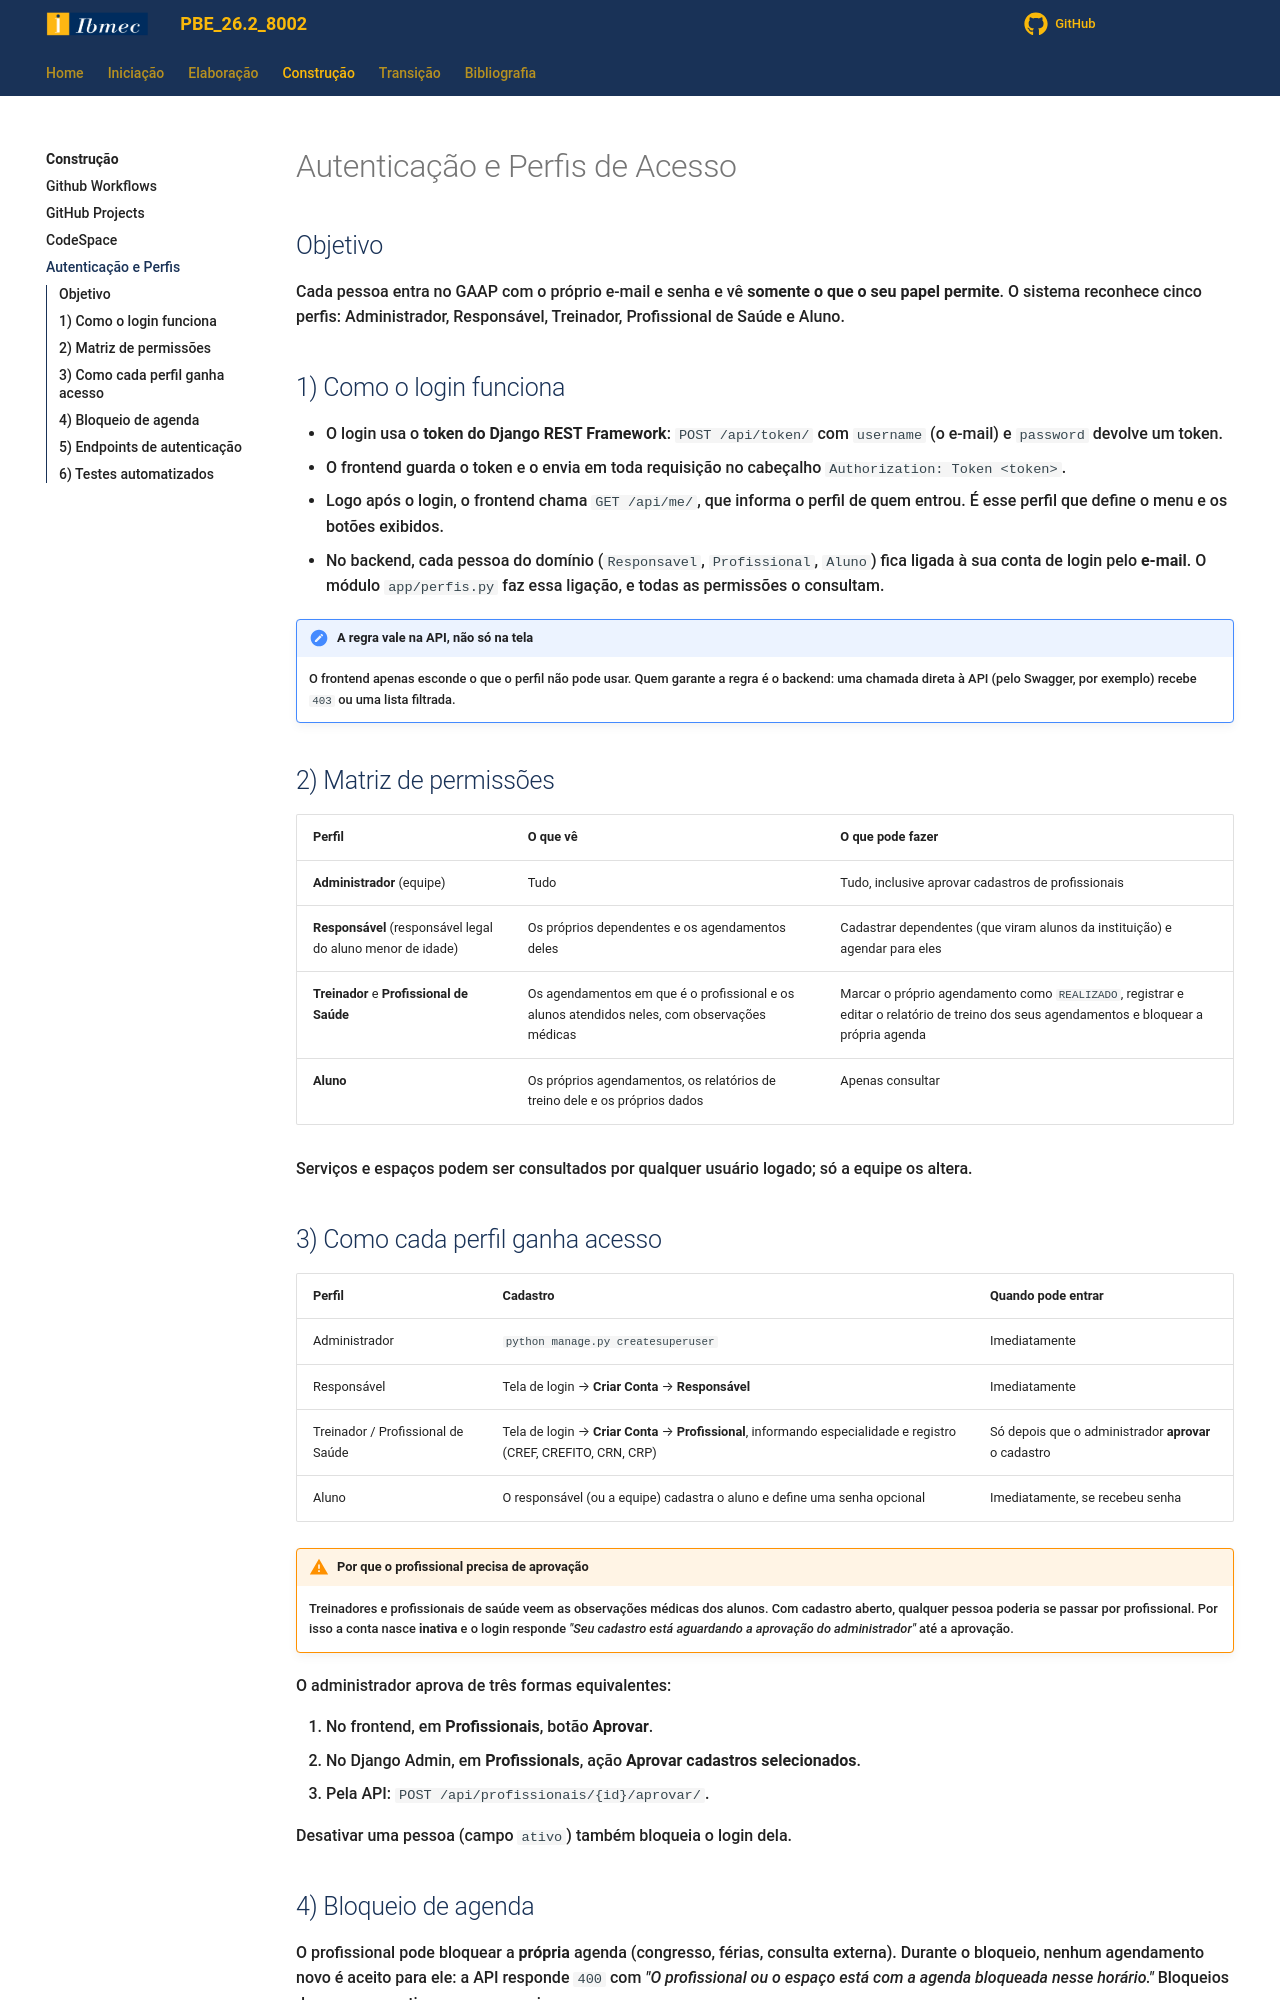

repository: Projetos-de-Extensao/PBE_26.2_8002_III · page: Construcao/autenticacao_perfis/index.html · generator: mkdocs

# Autenticação e Perfis de Acesso

## Objetivo
Cada pessoa entra no GAAP com o próprio e-mail e senha e vê **somente o que o seu papel permite**. O sistema reconhece cinco perfis: Administrador, Responsável, Treinador, Profissional de Saúde e Aluno.

## 1) Como o login funciona
- O login usa o **token do Django REST Framework**: `POST /api/token/` com `username` (o e-mail) e `password` devolve um token.
- O frontend guarda o token e o envia em toda requisição no cabeçalho `Authorization: Token <token>`.
- Logo após o login, o frontend chama `GET /api/me/`, que informa o perfil de quem entrou. É esse perfil que define o menu e os botões exibidos.
- No backend, cada pessoa do domínio (`Responsavel`, `Profissional`, `Aluno`) fica ligada à sua conta de login pelo **e-mail**. O módulo `app/perfis.py` faz essa ligação, e todas as permissões o consultam.

!!! note "A regra vale na API, não só na tela"
    O frontend apenas esconde o que o perfil não pode usar. Quem garante a regra é o backend: uma chamada direta à API (pelo Swagger, por exemplo) recebe `403` ou uma lista filtrada.

## 2) Matriz de permissões

| Perfil | O que vê | O que pode fazer |
| --- | --- | --- |
| **Administrador** (equipe) | Tudo | Tudo, inclusive aprovar cadastros de profissionais |
| **Responsável** (responsável legal do aluno menor de idade) | Os próprios dependentes e os agendamentos deles | Cadastrar dependentes (que viram alunos da instituição) e agendar para eles |
| **Treinador** e **Profissional de Saúde** | Os agendamentos em que é o profissional e os alunos atendidos neles, com observações médicas | Marcar o próprio agendamento como `REALIZADO`, registrar e editar o relatório de treino dos seus agendamentos e bloquear a própria agenda |
| **Aluno** | Os próprios agendamentos, os relatórios de treino dele e os próprios dados | Apenas consultar |

Serviços e espaços podem ser consultados por qualquer usuário logado; só a equipe os altera.

## 3) Como cada perfil ganha acesso

| Perfil | Cadastro | Quando pode entrar |
| --- | --- | --- |
| Administrador | `python manage.py createsuperuser` | Imediatamente |
| Responsável | Tela de login → **Criar Conta** → **Responsável** | Imediatamente |
| Treinador / Profissional de Saúde | Tela de login → **Criar Conta** → **Profissional**, informando especialidade e registro (CREF, CREFITO, CRN, CRP) | Só depois que o administrador **aprovar** o cadastro |
| Aluno | O responsável (ou a equipe) cadastra o aluno e define uma senha opcional | Imediatamente, se recebeu senha |

!!! warning "Por que o profissional precisa de aprovação"
    Treinadores e profissionais de saúde veem as observações médicas dos alunos. Com cadastro aberto, qualquer pessoa poderia se passar por profissional. Por isso a conta nasce **inativa** e o login responde *"Seu cadastro está aguardando a aprovação do administrador"* até a aprovação.

O administrador aprova de três formas equivalentes:

1. No frontend, em **Profissionais**, botão **Aprovar**.
2. No Django Admin, em **Profissionals**, ação **Aprovar cadastros selecionados**.
3. Pela API: `POST /api/profissionais/{id}/aprovar/`.

Desativar uma pessoa (campo `ativo`) também bloqueia o login dela.
